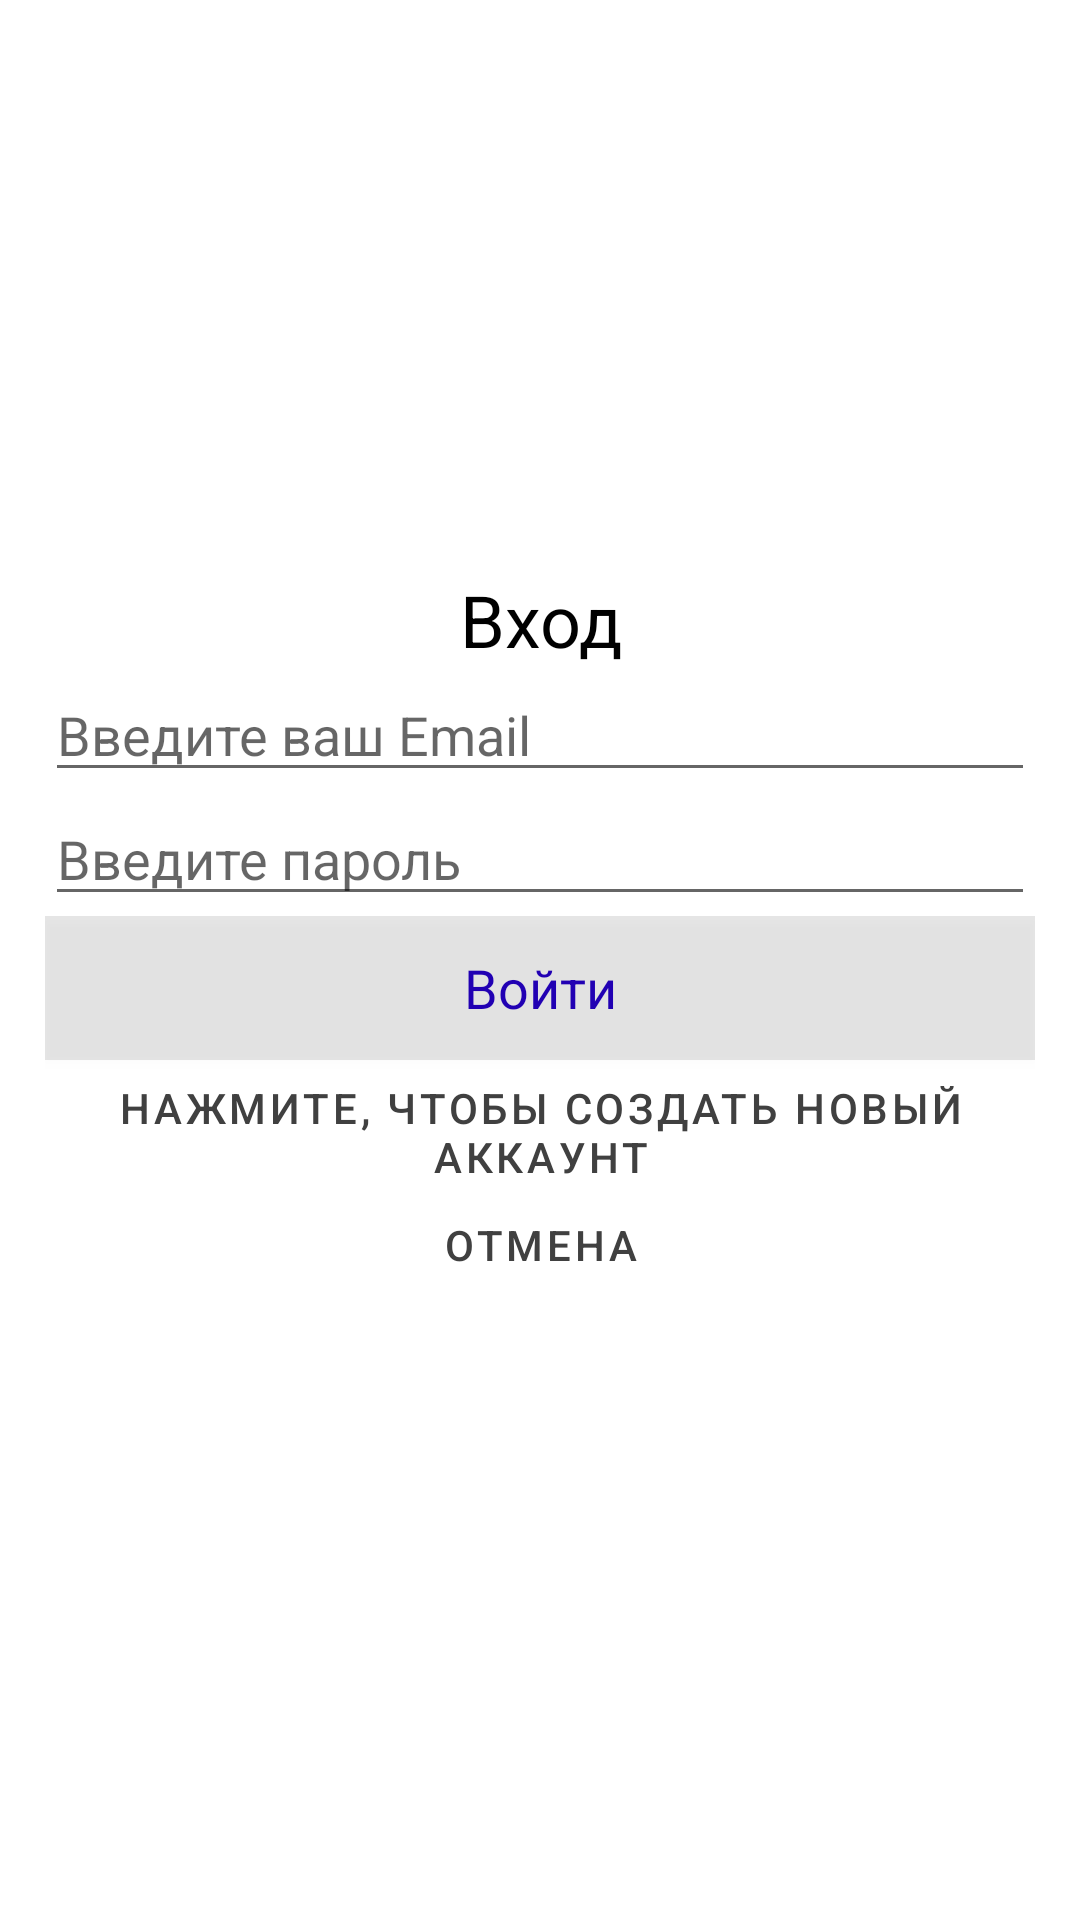

Write the Android layout XML for this screen, with the resource values it uses.
<!-- AndroidManifest.xml: application theme Theme.Sudoku -->
<!-- res/layout/login_fragment.xml -->
<?xml version="1.0" encoding="utf-8"?>
<LinearLayout xmlns:android="http://schemas.android.com/apk/res/android"
    android:layout_width="match_parent"
    android:layout_height="match_parent"
    android:background="@color/white"
    android:gravity="center_vertical"
    android:orientation="vertical"
    android:padding="15dp">

    <TextView
        android:layout_width="match_parent"
        android:layout_height="wrap_content"
        android:gravity="center"
        android:text="@string/login_h"
        android:textColor="@color/black"
        android:textSize="24sp" />

    <EditText
        android:id="@+id/email_login"
        android:layout_width="match_parent"
        android:layout_height="wrap_content"
        android:hint="@string/email" />

    <EditText
        android:id="@+id/password_login"
        android:layout_width="match_parent"
        android:layout_height="wrap_content"
        android:hint="@string/passwd"
        android:inputType="textPassword" />

    <Button
        android:id="@+id/name_login"
        style="@style/Theme.Sudoku.Button"
        android:layout_width="match_parent"
        android:layout_height="wrap_content"
        android:text="@string/login"
        android:textSize="18sp" />

    <Button
        android:id="@+id/for_registration"
        style="@style/Widget.MaterialComponents.Button.TextButton"
        android:layout_width="match_parent"
        android:layout_height="wrap_content"
        android:onClick="change_fragment_to_registration"
        android:text="@string/for_registration"
        android:textSize="14sp" />

    <Button
        android:id="@+id/cancel"
        style="@style/Widget.MaterialComponents.Button.TextButton"
        android:layout_width="match_parent"
        android:layout_height="wrap_content"
        android:layout_gravity="bottom"
        android:gravity="center_horizontal|top"
        android:text="@string/cancel"
        android:textSize="14sp" />

</LinearLayout>
<!-- resources referenced by this layout -->
<resources>
  <color name="black">#FF000000</color>
  <color name="white">#FFFFFFFF</color>
  <string name="cancel">Отмена</string>
  <string name="email">Введите ваш Email</string>
  <string name="for_registration">Нажмите, чтобы создать новый аккаунт</string>
  <string name="login">Войти</string>
  <string name="login_h">Вход</string>
  <string name="passwd">Введите пароль</string>
  <style name="Theme.Sudoku.Button" parent="android:Widget">
          <item name="android:background">@color/color_btn</item>
          <item name="android:textColor">@color/purple_700</item>
      </style>
  <style name="Theme.Sudoku" parent="Theme.MaterialComponents.DayNight.DarkActionBar">
          
          <item name="colorPrimary">#404040</item>
          <item name="colorPrimaryVariant">?attr/colorButtonNormal</item>
          <item name="colorOnPrimary">@color/black</item>
          
          <item name="colorSecondary">@color/purple_700</item>
          <item name="colorSecondaryVariant">@color/teal_700</item>
          <item name="colorOnSecondary">@color/black</item>
          
          <item name="android:statusBarColor" tools:targetApi="l">?attr/colorPrimaryVariant</item>
          
  
          
      </style>
  <color name="color_btn">#19000000</color>
  <color name="purple_700">#2100B3</color>
  <color name="teal_700">#FF018786</color>
</resources>
